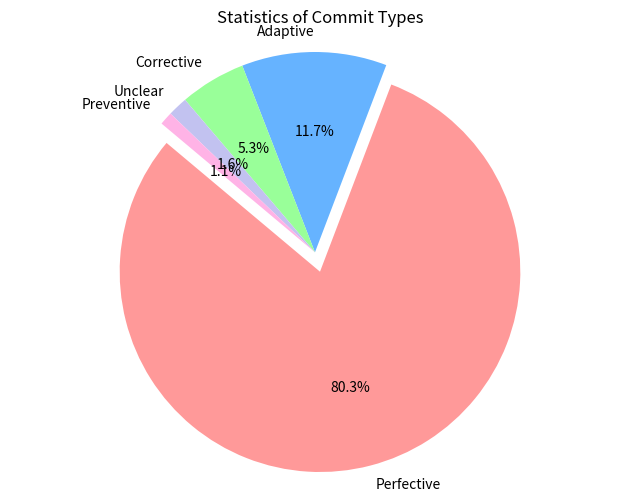

Recreate this plot in Python. (Note: this script raises an exception after producing the figure.)
import matplotlib.pyplot as plt

# 数据
labels = ['Perfective', 'Adaptive', 'Corrective', 'Unclear', 'Preventive']
# sizes = [304, 68, 50, 11, 5]
sizes = [151, 22, 10, 3, 2]
colors = ['#ff9999', '#66b3ff', '#99ff99', '#c2c2f0', '#ffb3e6']
explode = (0.1, 0, 0, 0, 0)  # 突出最大的一部分

# 按从大到小排序
sorted_data = sorted(zip(sizes, labels, colors), reverse=True)
sizes, labels, colors = zip(*sorted_data)

# 绘制饼状图
plt.figure(figsize=(8, 6))
plt.pie(sizes, labels=labels, autopct='%1.1f%%', startangle=140, colors=colors, explode=explode)
plt.title("Statistics of Commit Types")
plt.axis('equal')  # 保证饼状图为圆形
plt.savefig("SourceCode/commit_distri_co_evolve.pdf", bbox_inches='tight') 
plt.show()
